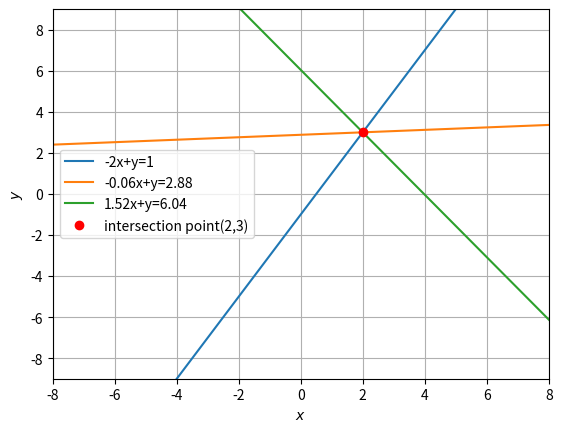

Write Python code to recreate this figure.
import numpy as np
import matplotlib.pyplot as plt



#Plotting all lines
x = np.linspace(-10, 10, 40)
y1=2*x-1
y2 =0.06*x+2.88
y3=-1.52*x+6.04
plt.plot(x,y1, label ='-2x+y=1')
plt.plot(x,y2, label = '-0.06x+y=2.88')
plt.plot(x,y3, label = '1.52x+y=6.04')
plt.plot(2, 3, 'ro', label = 'intersection point(2,3)')
plt.xlim(-8,8)
plt.ylim(-9,9)
plt.legend()
plt.xlabel('$x$')
plt.ylabel('$y$')
plt.grid() 
plt.savefig('plot.png')
#plt.show()
